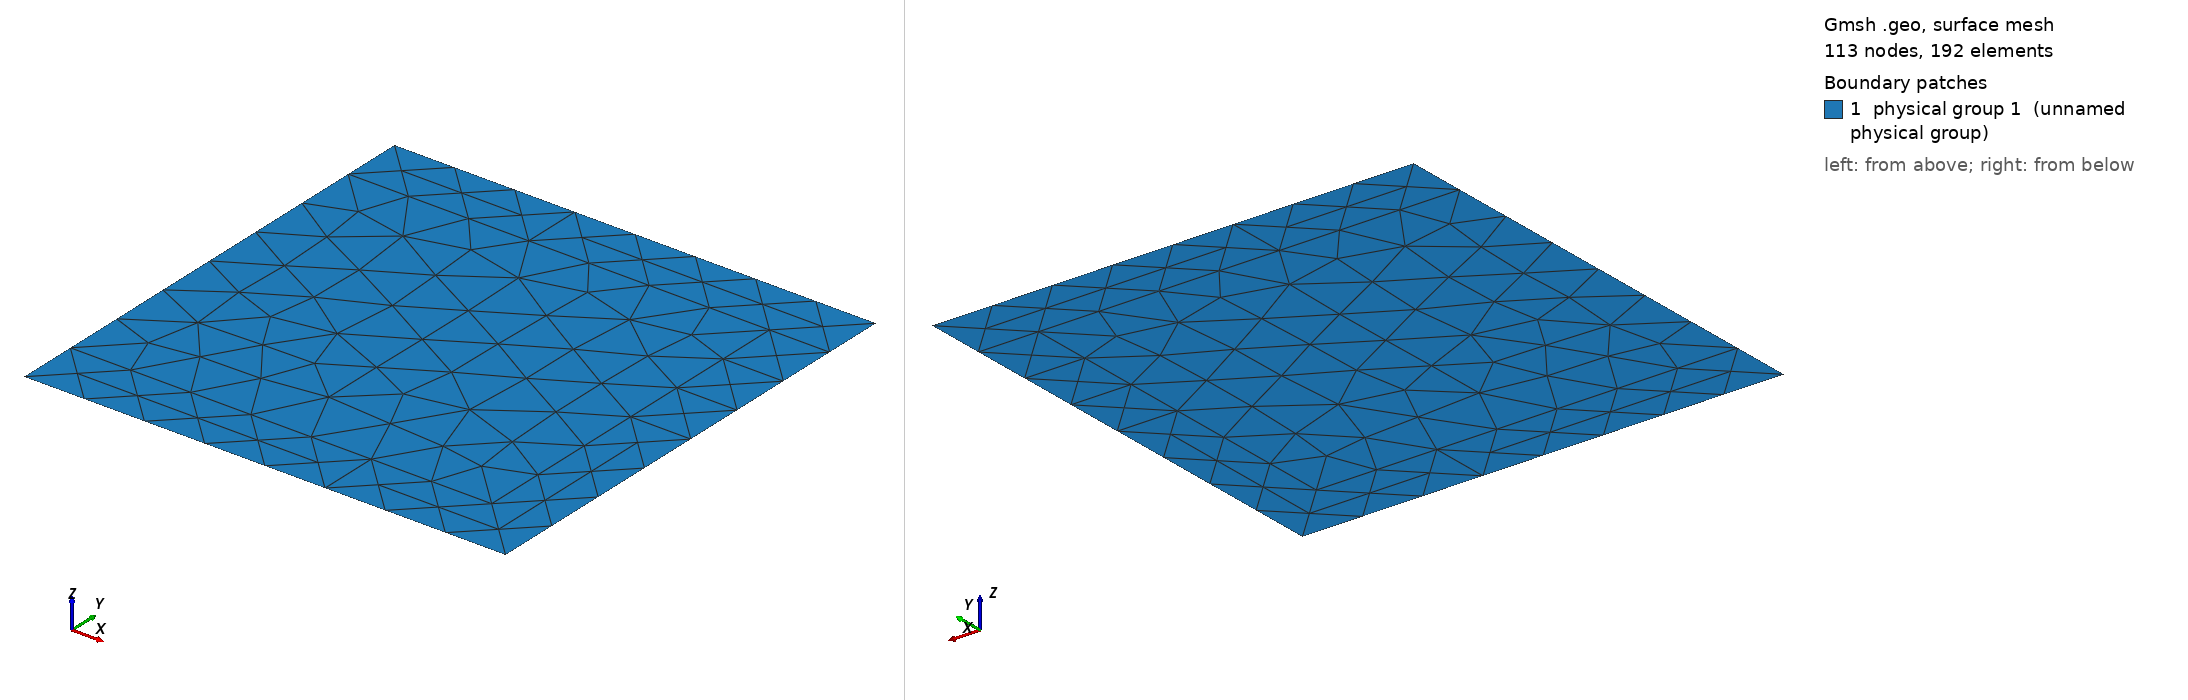

Gmsh geometry script, surface-meshed: 113 nodes, 192 surface elements. Boundary patches (legend numbers): 1 physical group 1 (unnamed physical group). Left view from above one corner, right view from below the opposite corner. Legend entries are the model's physical surfaces. The drawing asked Gmsh for element sizes between 1% and 20% of the model's largest extent; the script's own settings can give other sizes.

=== test2d_3bound_2.geo (drawn) ===
// This mesh is fitted to varpi only
// Characteristic length of a mesh element
h = 0.125;

// Points
// external square
Point(1) = {0, 0, 0, h};
Point(2) = {1, 0, 0, h};
Point(3) = {1, 1, 0, h};
Point(4) = {0, 1, 0, h};

// internal rectangle
Point(5) = {0, 0.125, 0, h};
Point(6) = {0.875, 0.125, 0, h};
Point(7) = {0.875, 0.875, 0, h};
Point(8) = {0, 0.875, 0, h};

// Lines
// external square
Line(1) = {1,2};
Line(2) = {2,3};
Line(3) = {3,4};
Line(4) = {4,8};
Line(5) = {8,5};
Line(6) = {5,1};

// internal rectangle
Line(7) = {5,6};
Line(8) = {6,7};
Line(9) = {7,8};

// Curved loops
Curve Loop(1) = {1,2,3,4,-9,-8,-7,6}; // varpi boundary
Curve Loop(2) = {7,8,9,5}; // complementary

// Surfaces
Plane Surface(1) = {1};     // varpi
Plane Surface(2) = {2};     // complementary

Physical Surface(1) = {1,2}; // whole domain
